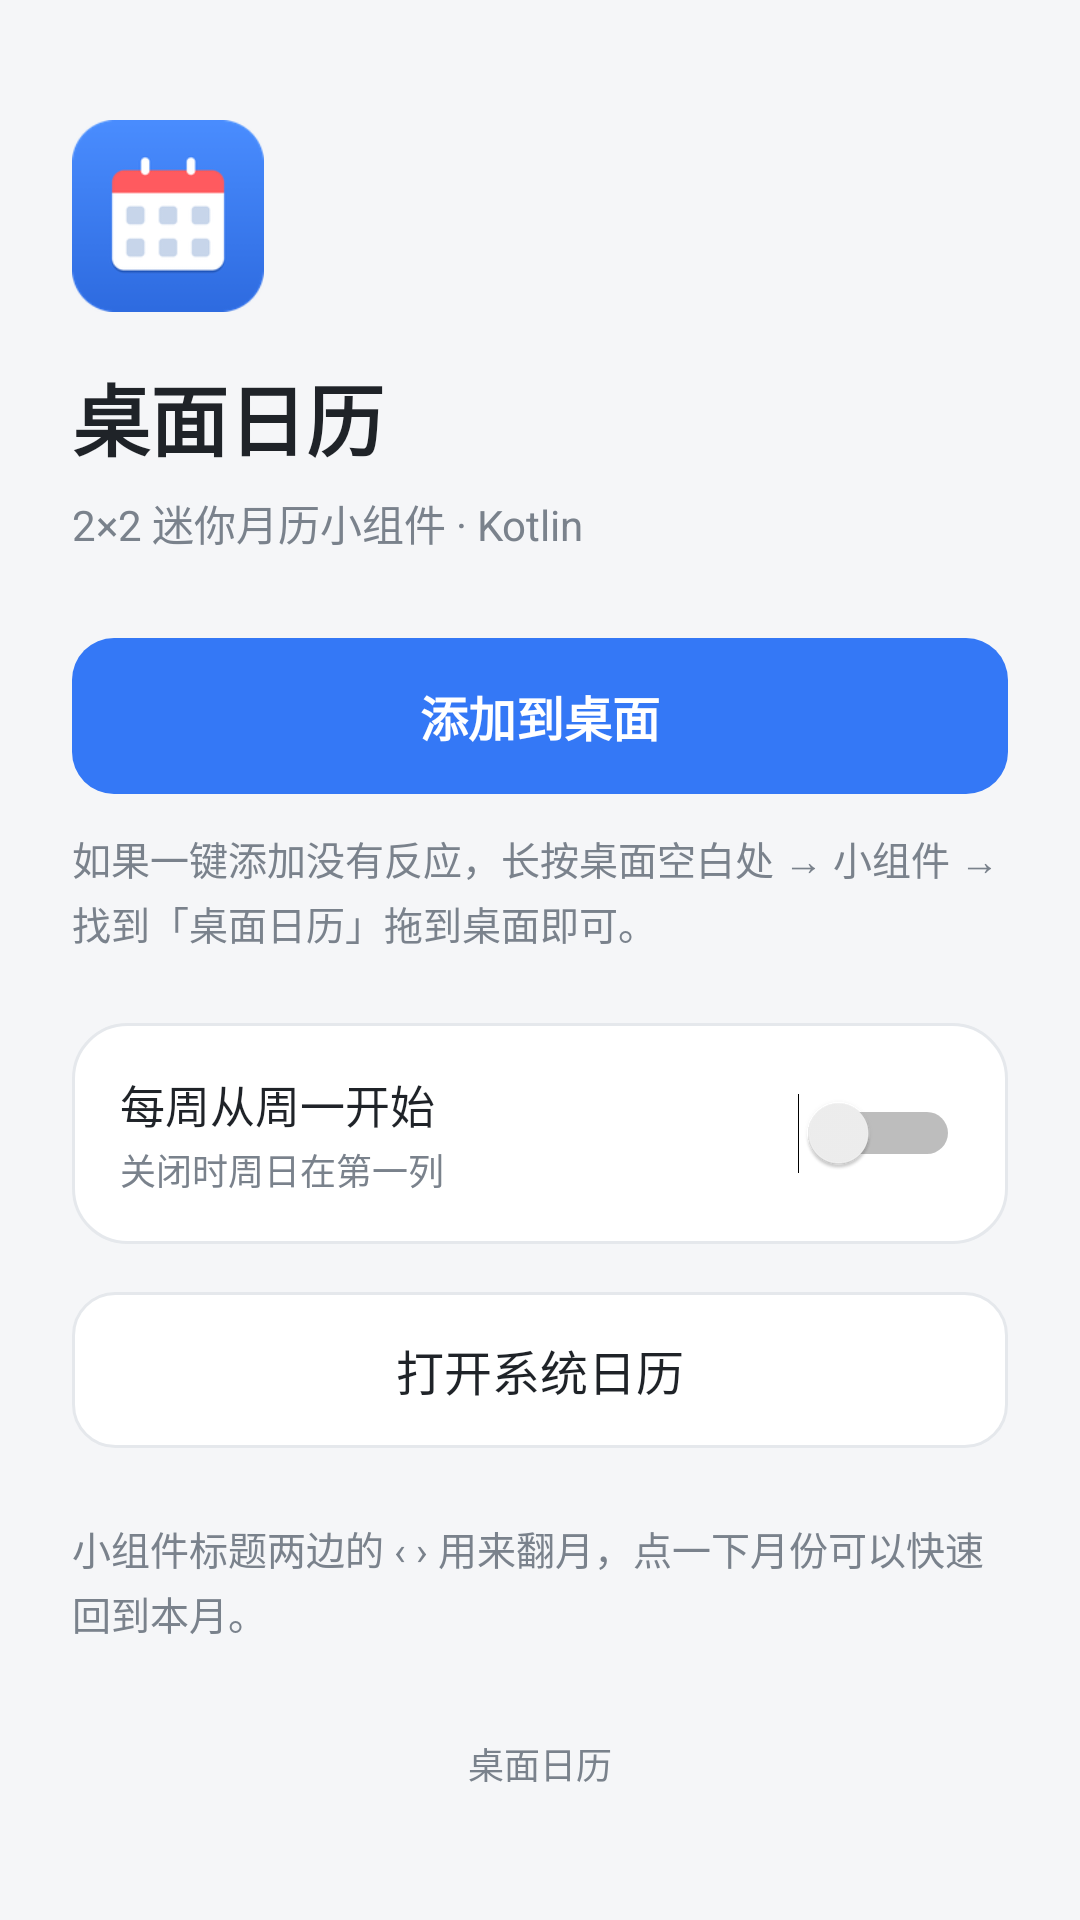

This screen was rendered from an Android layout file. Write that file and the resources it references.
<!-- AndroidManifest.xml: application theme AppTheme -->
<!-- res/layout/activity_main.xml -->
<?xml version="1.0" encoding="utf-8"?>
<ScrollView xmlns:android="http://schemas.android.com/apk/res/android"
    android:layout_width="match_parent"
    android:layout_height="match_parent"
    android:background="@color/screen_bg"
    android:fillViewport="true">

    <LinearLayout
        android:layout_width="match_parent"
        android:layout_height="wrap_content"
        android:orientation="vertical"
        android:padding="24dp">

        <ImageView
            android:layout_width="64dp"
            android:layout_height="64dp"
            android:layout_marginTop="16dp"
            android:contentDescription="@string/app_name"
            android:src="@mipmap/ic_launcher" />

        <TextView
            android:layout_width="wrap_content"
            android:layout_height="wrap_content"
            android:layout_marginTop="16dp"
            android:text="@string/app_name"
            android:textColor="@color/text_primary"
            android:textSize="26sp"
            android:textStyle="bold" />

        <TextView
            android:layout_width="wrap_content"
            android:layout_height="wrap_content"
            android:layout_marginTop="6dp"
            android:text="@string/app_subtitle"
            android:textColor="@color/text_secondary"
            android:textSize="14sp" />

        <Button
            android:id="@+id/button_add_widget"
            android:layout_width="match_parent"
            android:layout_height="52dp"
            android:layout_marginTop="28dp"
            android:background="@drawable/bg_button_primary"
            android:stateListAnimator="@null"
            android:text="@string/add_to_home"
            android:textAllCaps="false"
            android:textColor="@color/button_text"
            android:textSize="16sp"
            android:textStyle="bold" />

        <TextView
            android:layout_width="match_parent"
            android:layout_height="wrap_content"
            android:layout_marginTop="12dp"
            android:lineSpacingExtra="3dp"
            android:text="@string/hint_manual_add"
            android:textColor="@color/text_secondary"
            android:textSize="13sp" />

        <LinearLayout
            android:layout_width="match_parent"
            android:layout_height="wrap_content"
            android:layout_marginTop="24dp"
            android:background="@drawable/bg_card"
            android:baselineAligned="false"
            android:gravity="center_vertical"
            android:orientation="horizontal"
            android:padding="16dp">

            <LinearLayout
                android:layout_width="0dp"
                android:layout_height="wrap_content"
                android:layout_weight="1"
                android:orientation="vertical">

                <TextView
                    android:layout_width="wrap_content"
                    android:layout_height="wrap_content"
                    android:text="@string/monday_first"
                    android:textColor="@color/text_primary"
                    android:textSize="15sp" />

                <TextView
                    android:layout_width="wrap_content"
                    android:layout_height="wrap_content"
                    android:layout_marginTop="2dp"
                    android:text="@string/monday_first_desc"
                    android:textColor="@color/text_secondary"
                    android:textSize="12sp" />
            </LinearLayout>

            <Switch
                android:id="@+id/switch_monday_first"
                android:layout_width="wrap_content"
                android:layout_height="wrap_content"
                android:layout_marginStart="8dp" />
        </LinearLayout>

        <Button
            android:id="@+id/button_open_calendar"
            android:layout_width="match_parent"
            android:layout_height="52dp"
            android:layout_marginTop="16dp"
            android:background="@drawable/bg_button_secondary"
            android:stateListAnimator="@null"
            android:text="@string/open_calendar"
            android:textAllCaps="false"
            android:textColor="@color/text_primary"
            android:textSize="16sp" />

        <TextView
            android:layout_width="match_parent"
            android:layout_height="wrap_content"
            android:layout_marginTop="24dp"
            android:lineSpacingExtra="3dp"
            android:text="@string/hint_navigation"
            android:textColor="@color/text_secondary"
            android:textSize="13sp" />

        <TextView
            android:id="@+id/text_version"
            android:layout_width="match_parent"
            android:layout_height="wrap_content"
            android:layout_marginTop="32dp"
            android:gravity="center"
            android:text="@string/app_name"
            android:textColor="@color/text_secondary"
            android:textSize="12sp" />
    </LinearLayout>
</ScrollView>
<!-- resources referenced by this layout -->
<resources>
  <color name="button_text">#FFFFFF</color>
  <color name="screen_bg">#F5F6F8</color>
  <color name="text_primary">#1F2328</color>
  <color name="text_secondary">#7A828C</color>
  <!-- drawable bg_button_primary (drawable) -->
  <?xml version="1.0" encoding="utf-8"?>
  <ripple xmlns:android="http://schemas.android.com/apk/res/android"
      android:color="@color/ripple">
      <item>
          <shape android:shape="rectangle">
              <solid android:color="@color/button_bg" />
              <corners android:radius="14dp" />
          </shape>
      </item>
  </ripple>
  <!-- drawable bg_button_secondary (drawable) -->
  <?xml version="1.0" encoding="utf-8"?>
  <ripple xmlns:android="http://schemas.android.com/apk/res/android"
      android:color="@color/ripple">
      <item>
          <shape android:shape="rectangle">
              <solid android:color="@color/card_bg" />
              <corners android:radius="14dp" />
              <stroke
                  android:width="1dp"
                  android:color="@color/widget_stroke" />
          </shape>
      </item>
  </ripple>
  <!-- drawable bg_card (drawable) -->
  <?xml version="1.0" encoding="utf-8"?>
  <shape xmlns:android="http://schemas.android.com/apk/res/android"
      android:shape="rectangle">
      <solid android:color="@color/card_bg" />
      <corners android:radius="18dp" />
      <stroke
          android:width="1dp"
          android:color="@color/widget_stroke" />
  </shape>
  <!-- mipmap ic_launcher: png bitmap (mipmap-hdpi, 3267 bytes) -->
  <string name="add_to_home">添加到桌面</string>
  <string name="app_name">桌面日历</string>
  <string name="app_subtitle">2×2 迷你月历小组件 · Kotlin</string>
  <string name="hint_manual_add">如果一键添加没有反应，长按桌面空白处 → 小组件 → 找到「桌面日历」拖到桌面即可。</string>
  <string name="hint_navigation">小组件标题两边的 ‹ › 用来翻月，点一下月份可以快速回到本月。</string>
  <string name="monday_first">每周从周一开始</string>
  <string name="monday_first_desc">关闭时周日在第一列</string>
  <string name="open_calendar">打开系统日历</string>
  <style name="AppTheme" parent="@android:style/Theme.Material.Light.NoActionBar">
          <item name="android:colorAccent">@color/accent</item>
          <item name="android:navigationBarColor">@color/screen_bg</item>
          <item name="android:statusBarColor">@color/screen_bg</item>
          <item name="android:windowBackground">@color/screen_bg</item>
          <item name="android:windowLightStatusBar">true</item>
      </style>
  <color name="ripple">#33888888</color>
  <color name="button_bg">#3478F6</color>
  <color name="card_bg">#FFFFFF</color>
  <color name="widget_stroke">#E5E8EC</color>
  <color name="accent">#3478F6</color>
</resources>
